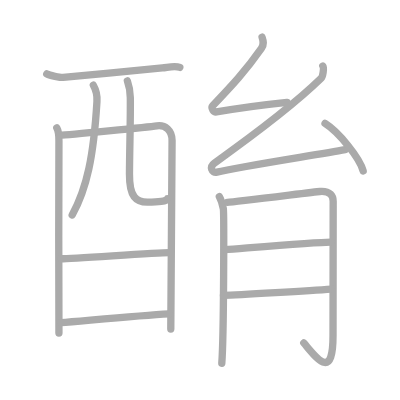
t = 0.00 s
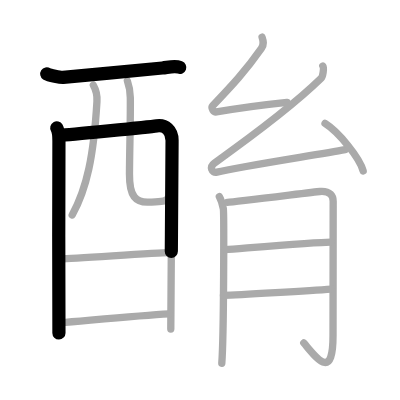
t = 2.75 s
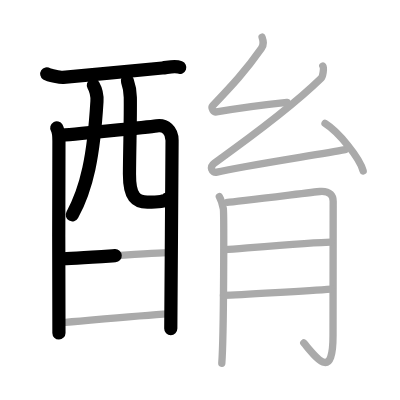
t = 5.50 s
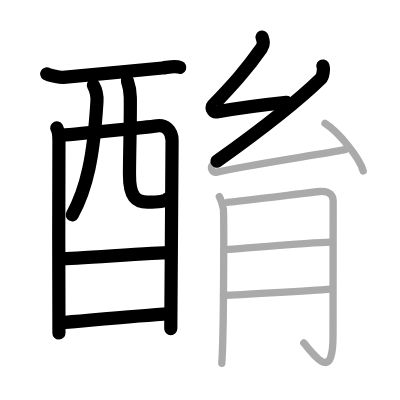
t = 8.50 s
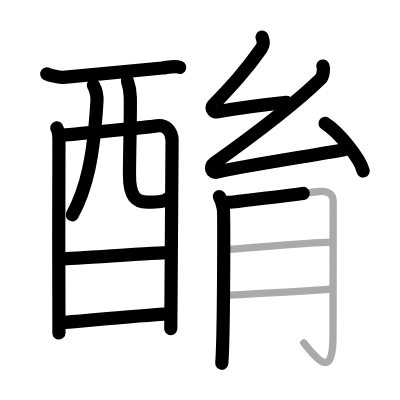
t = 11.25 s
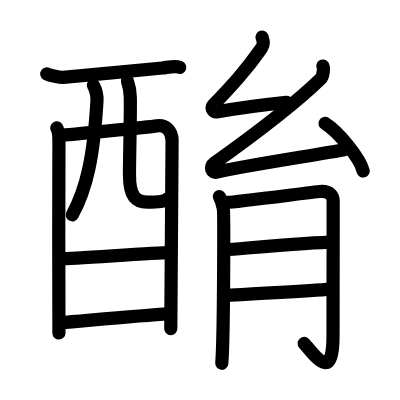
t = 14.00 s

The animated SVG that drew these frames (rendered in a browser with its animation timeline set to each time). Animation: 14 SMIL elements (animate=14); one cycle of 14.00 s.

<?xml version="1.0" standalone="no"?>
<!DOCTYPE svg PUBLIC "-//W3C//DTD SVG 1.1//EN"   "http://www.w3.org/Graphics/SVG/1.1/DTD/svg11.dtd">
<svg width="400px" height="400px"  version="1.1" xmlns="http://www.w3.org/2000/svg">
  <defs>
    <marker id="Triangle" viewBox="0 0 10 10" refX="0" refY="5" markerUnits="strokeWidth" markerWidth="3" style="stroke-opacity:0%;fill:#aaaaaa;" markerHeight="2" orient="auto">
      <path d="M 0 0 L 10 5 L 0 10 z" />
    </marker>
    
    <marker id="Arrow" viewBox="0 0 10 10" refX="5" refY="5" markerUnits="strokeWidth" markerWidth="1.8" style="stroke-opacity:0%;fill:#770000;" markerHeight="2" orient="auto">
      <path d="M 0 4 L 6 4 L 4 1 L 10 5 L 4 9 L 6 6 L 0 6 z" />
        <circle cx="5" cy="5" r="5" />
      </marker>
    
    <marker id="TriangleRed" viewBox="0 0 10 10" refX="0" refY="5" markerUnits="strokeWidth" markerWidth="3" style="stroke-opacity:0%;fill:#CC0000;" markerHeight="2" orient="auto">
      <path d="M 0 0 L 10 5 L 0 10 z" />
    </marker>
    
    <marker id="ArrowRed" viewBox="0 0 10 10" refX="5" refY="5" markerUnits="strokeWidth" markerWidth="1.8" style="stroke-opacity:0%;fill:#CC0000;" markerHeight="2" orient="auto">
      <path d="M 0 4 L 6 4 L 4 1 L 10 5 L 4 9 L 6 6 L 0 6 z" />
        <circle cx="5" cy="5" r="5" />
      </marker>
    
  </defs>
  
  <path style="fill:#ffffff; fill-opacity:100%; fill-rule:evenodd; stroke-width:0;" d="M 0 0 L 400px 0 L 400px 400px L 0 400px L 0 0" />

  <g transform="scale(3.6697247706422 3.6697247706422)">
<path style="fill:none; fill-opacity:0%; fill-rule:evenodd; stroke:#aaaaaa; stroke-opacity:100%; stroke-width: 1.5pt; stroke-linejoin:round; stroke-linecap:round;" d="M12.74 20.14c0.63 0.41 3.81 1.01 4.46 0.95c6.66-0.58 24.25-2.29 27.05-2.57c1.59-0.16 3.38-0.67 4.75-0.15"></path>
<path style="fill:none; fill-opacity:0%; fill-rule:evenodd; stroke:#aaaaaa; stroke-opacity:100%; stroke-width: 1.5pt; stroke-linejoin:round; stroke-linecap:round;" d="M15.47 34.84c0.43 0.74 0.59 2.52 0.59 3.51c0 0.99-0.14 51.41 0 52.39"></path>
<path style="fill:none; fill-opacity:0%; fill-rule:evenodd; stroke:#aaaaaa; stroke-opacity:100%; stroke-width: 1.5pt; stroke-linejoin:round; stroke-linecap:round;" d="M16.26 36.88c2.41-0.12 24.29-2.28 26.48-2.59c2.27-0.32 4.15 1.19 4.15 3.98c0 1.56-0.35 50.65-0.35 51.39"></path>
<path style="fill:none; fill-opacity:0%; fill-rule:evenodd; stroke:#aaaaaa; stroke-opacity:100%; stroke-width: 1.5pt; stroke-linejoin:round; stroke-linecap:round;" d="M25.44 23.22c0.67 1.18 1.08 2.8 0.98 4.42c-0.9 14.98-2.76 23.7-6.75 30.95"></path>
<path style="fill:none; fill-opacity:0%; fill-rule:evenodd; stroke:#aaaaaa; stroke-opacity:100%; stroke-width: 1.5pt; stroke-linejoin:round; stroke-linecap:round;" d="M34.71 22.04c0.43 1.21 0.77 2.65 0.8 4.52c0.08 5.94-0.19 13.5-0.23 20.84c-0.03 6.37 1.86 7.69 4.88 7.69c3.06 0 5.17-0.22 5.47-0.94"></path>
<path style="fill:none; fill-opacity:0%; fill-rule:evenodd; stroke:#aaaaaa; stroke-opacity:100%; stroke-width: 1.5pt; stroke-linejoin:round; stroke-linecap:round;" d="M16.69 70.51c3.27 0 25.7-1.69 29.39-1.69"></path>
<path style="fill:none; fill-opacity:0%; fill-rule:evenodd; stroke:#aaaaaa; stroke-opacity:100%; stroke-width: 1.5pt; stroke-linejoin:round; stroke-linecap:round;" d="M16.54 87.94c6.65-0.53 21.25-1.95 29.53-2.4"></path>
<path style="fill:none; fill-opacity:0%; fill-rule:evenodd; stroke:#aaaaaa; stroke-opacity:100%; stroke-width: 1.5pt; stroke-linejoin:round; stroke-linecap:round;" d="M71.41 10.12c0.36 1.08 0.61 1.94-0.18 3.07c-4.23 6.06-7.98 10.06-13.24 15.6c-0.62 0.66 0.27 1.84 1 1.71c7.01-1.25 13.26-2 19.21-2.62"></path>
<path style="fill:none; fill-opacity:0%; fill-rule:evenodd; stroke:#aaaaaa; stroke-opacity:100%; stroke-width: 1.5pt; stroke-linejoin:round; stroke-linecap:round;" d="M87.97 17.99c0.36 0.54 0.05 2.86-0.5 3.39C79.88 28.79 70.25 36 58.39 44.46c-1.36 0.97-0.72 2.81 0.72 2.45c6.05-1.51 27.15-4.7 34.93-6.15"></path>
<path style="fill:none; fill-opacity:0%; fill-rule:evenodd; stroke:#aaaaaa; stroke-opacity:100%; stroke-width: 1.5pt; stroke-linejoin:round; stroke-linecap:round;" d="M88.57 33.63c3.67 2.29 9.48 9.41 10.4 12.97"></path>
<path style="fill:none; fill-opacity:0%; fill-rule:evenodd; stroke:#aaaaaa; stroke-opacity:100%; stroke-width: 1.5pt; stroke-linejoin:round; stroke-linecap:round;" d="M59.77 53.57c0.54 0.95 0.91 2.38 1.09 3.3c0.18 0.92 0.16 34.41-0.42 42.13"></path>
<path style="fill:none; fill-opacity:0%; fill-rule:evenodd; stroke:#aaaaaa; stroke-opacity:100%; stroke-width: 1.5pt; stroke-linejoin:round; stroke-linecap:round;" d="M61.95 55.15c2.18-0.06 23.59-2.84 25.21-2.96c2.9-0.23 3.63 1.3 3.63 2.67c0 3.23-0.04 18.22-0.04 36.55c0 12.61-4.49 6.1-7.97 2.04"></path>
<path style="fill:none; fill-opacity:0%; fill-rule:evenodd; stroke:#aaaaaa; stroke-opacity:100%; stroke-width: 1.5pt; stroke-linejoin:round; stroke-linecap:round;" d="M61.45 68.04c4.78-0.35 24.5-2.04 28.7-2.07"></path>
<path style="fill:none; fill-opacity:0%; fill-rule:evenodd; stroke:#aaaaaa; stroke-opacity:100%; stroke-width: 1.5pt; stroke-linejoin:round; stroke-linecap:round;" d="M60.89 80.48c3.93-0.08 24.06-1.28 29.39-1.7"></path>

<path style="fill:none; fill-opacity:0%; fill-rule:evenodd; stroke:#000000; stroke-opacity:100%; stroke-width: 2.7pt; stroke-linejoin:round; stroke-linecap:round;" d="M12.74 20.14c0.63 0.41 3.81 1.01 4.46 0.95c6.66-0.58 24.25-2.29 27.05-2.57c1.59-0.16 3.38-0.67 4.75-0.15" pathLength="100" stroke-dashoffset="100" stroke-dasharray="100 105"><animate id="dashAnim1" attributeName="stroke-dashoffset" from="100" to="0" dur="1s" calcMode="linear" fill="freeze"/></path>
<path style="fill:none; fill-opacity:0%; fill-rule:evenodd; stroke:#000000; stroke-opacity:100%; stroke-width: 2.7pt; stroke-linejoin:round; stroke-linecap:round;" d="M15.47 34.84c0.43 0.74 0.59 2.52 0.59 3.51c0 0.99-0.14 51.41 0 52.39" pathLength="100" stroke-dashoffset="100" stroke-dasharray="100 105"><animate id="dashAnim2" attributeName="stroke-dashoffset" from="100" to="0" dur="1s" calcMode="linear" begin="dashAnim1.end" fill="freeze"/></path>
<path style="fill:none; fill-opacity:0%; fill-rule:evenodd; stroke:#000000; stroke-opacity:100%; stroke-width: 2.7pt; stroke-linejoin:round; stroke-linecap:round;" d="M16.26 36.88c2.41-0.12 24.29-2.28 26.48-2.59c2.27-0.32 4.15 1.19 4.15 3.98c0 1.56-0.35 50.65-0.35 51.39" pathLength="100" stroke-dashoffset="100" stroke-dasharray="100 105"><animate id="dashAnim3" attributeName="stroke-dashoffset" from="100" to="0" dur="1s" calcMode="linear" begin="dashAnim2.end" fill="freeze"/></path>
<path style="fill:none; fill-opacity:0%; fill-rule:evenodd; stroke:#000000; stroke-opacity:100%; stroke-width: 2.7pt; stroke-linejoin:round; stroke-linecap:round;" d="M25.44 23.22c0.67 1.18 1.08 2.8 0.98 4.42c-0.9 14.98-2.76 23.7-6.75 30.95" pathLength="100" stroke-dashoffset="100" stroke-dasharray="100 105"><animate id="dashAnim4" attributeName="stroke-dashoffset" from="100" to="0" dur="1s" calcMode="linear" begin="dashAnim3.end" fill="freeze"/></path>
<path style="fill:none; fill-opacity:0%; fill-rule:evenodd; stroke:#000000; stroke-opacity:100%; stroke-width: 2.7pt; stroke-linejoin:round; stroke-linecap:round;" d="M34.71 22.04c0.43 1.21 0.77 2.65 0.8 4.52c0.08 5.94-0.19 13.5-0.23 20.84c-0.03 6.37 1.86 7.69 4.88 7.69c3.06 0 5.17-0.22 5.47-0.94" pathLength="100" stroke-dashoffset="100" stroke-dasharray="100 105"><animate id="dashAnim5" attributeName="stroke-dashoffset" from="100" to="0" dur="1s" calcMode="linear" begin="dashAnim4.end" fill="freeze"/></path>
<path style="fill:none; fill-opacity:0%; fill-rule:evenodd; stroke:#000000; stroke-opacity:100%; stroke-width: 2.7pt; stroke-linejoin:round; stroke-linecap:round;" d="M16.69 70.51c3.27 0 25.7-1.69 29.39-1.69" pathLength="100" stroke-dashoffset="100" stroke-dasharray="100 105"><animate id="dashAnim6" attributeName="stroke-dashoffset" from="100" to="0" dur="1s" calcMode="linear" begin="dashAnim5.end" fill="freeze"/></path>
<path style="fill:none; fill-opacity:0%; fill-rule:evenodd; stroke:#000000; stroke-opacity:100%; stroke-width: 2.7pt; stroke-linejoin:round; stroke-linecap:round;" d="M16.54 87.94c6.65-0.53 21.25-1.95 29.53-2.4" pathLength="100" stroke-dashoffset="100" stroke-dasharray="100 105"><animate id="dashAnim7" attributeName="stroke-dashoffset" from="100" to="0" dur="1s" calcMode="linear" begin="dashAnim6.end" fill="freeze"/></path>
<path style="fill:none; fill-opacity:0%; fill-rule:evenodd; stroke:#000000; stroke-opacity:100%; stroke-width: 2.7pt; stroke-linejoin:round; stroke-linecap:round;" d="M71.41 10.12c0.36 1.08 0.61 1.94-0.18 3.07c-4.23 6.06-7.98 10.06-13.24 15.6c-0.62 0.66 0.27 1.84 1 1.71c7.01-1.25 13.26-2 19.21-2.62" pathLength="100" stroke-dashoffset="100" stroke-dasharray="100 105"><animate id="dashAnim8" attributeName="stroke-dashoffset" from="100" to="0" dur="1s" calcMode="linear" begin="dashAnim7.end" fill="freeze"/></path>
<path style="fill:none; fill-opacity:0%; fill-rule:evenodd; stroke:#000000; stroke-opacity:100%; stroke-width: 2.7pt; stroke-linejoin:round; stroke-linecap:round;" d="M87.97 17.99c0.36 0.54 0.05 2.86-0.5 3.39C79.88 28.79 70.25 36 58.39 44.46c-1.36 0.97-0.72 2.81 0.72 2.45c6.05-1.51 27.15-4.7 34.93-6.15" pathLength="100" stroke-dashoffset="100" stroke-dasharray="100 105"><animate id="dashAnim9" attributeName="stroke-dashoffset" from="100" to="0" dur="1s" calcMode="linear" begin="dashAnim8.end" fill="freeze"/></path>
<path style="fill:none; fill-opacity:0%; fill-rule:evenodd; stroke:#000000; stroke-opacity:100%; stroke-width: 2.7pt; stroke-linejoin:round; stroke-linecap:round;" d="M88.57 33.63c3.67 2.29 9.48 9.41 10.4 12.97" pathLength="100" stroke-dashoffset="100" stroke-dasharray="100 105"><animate id="dashAnim10" attributeName="stroke-dashoffset" from="100" to="0" dur="1s" calcMode="linear" begin="dashAnim9.end" fill="freeze"/></path>
<path style="fill:none; fill-opacity:0%; fill-rule:evenodd; stroke:#000000; stroke-opacity:100%; stroke-width: 2.7pt; stroke-linejoin:round; stroke-linecap:round;" d="M59.77 53.57c0.54 0.95 0.91 2.38 1.09 3.3c0.18 0.92 0.16 34.41-0.42 42.13" pathLength="100" stroke-dashoffset="100" stroke-dasharray="100 105"><animate id="dashAnim11" attributeName="stroke-dashoffset" from="100" to="0" dur="1s" calcMode="linear" begin="dashAnim10.end" fill="freeze"/></path>
<path style="fill:none; fill-opacity:0%; fill-rule:evenodd; stroke:#000000; stroke-opacity:100%; stroke-width: 2.7pt; stroke-linejoin:round; stroke-linecap:round;" d="M61.95 55.15c2.18-0.06 23.59-2.84 25.21-2.96c2.9-0.23 3.63 1.3 3.63 2.67c0 3.23-0.04 18.22-0.04 36.55c0 12.61-4.49 6.1-7.97 2.04" pathLength="100" stroke-dashoffset="100" stroke-dasharray="100 105"><animate id="dashAnim12" attributeName="stroke-dashoffset" from="100" to="0" dur="1s" calcMode="linear" begin="dashAnim11.end" fill="freeze"/></path>
<path style="fill:none; fill-opacity:0%; fill-rule:evenodd; stroke:#000000; stroke-opacity:100%; stroke-width: 2.7pt; stroke-linejoin:round; stroke-linecap:round;" d="M61.45 68.04c4.78-0.35 24.5-2.04 28.7-2.07" pathLength="100" stroke-dashoffset="100" stroke-dasharray="100 105"><animate id="dashAnim13" attributeName="stroke-dashoffset" from="100" to="0" dur="1s" calcMode="linear" begin="dashAnim12.end" fill="freeze"/></path>
<path style="fill:none; fill-opacity:0%; fill-rule:evenodd; stroke:#000000; stroke-opacity:100%; stroke-width: 2.7pt; stroke-linejoin:round; stroke-linecap:round;" d="M60.89 80.48c3.93-0.08 24.06-1.28 29.39-1.7" pathLength="100" stroke-dashoffset="100" stroke-dasharray="100 105"><animate id="dashAnim14" attributeName="stroke-dashoffset" from="100" to="0" dur="1s" calcMode="linear" begin="dashAnim13.end" fill="freeze"/></path>

</g>

</svg>  
          
